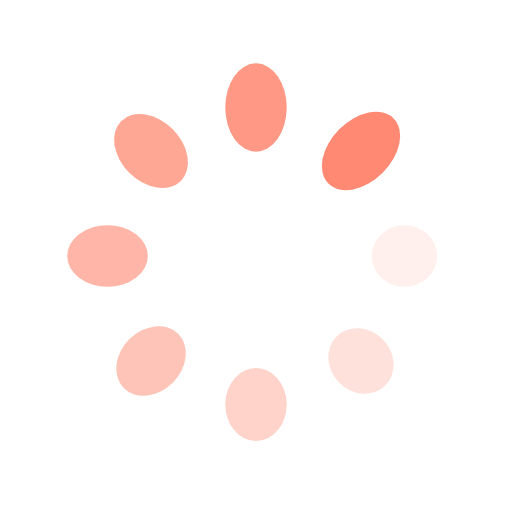
t = 0.00 s
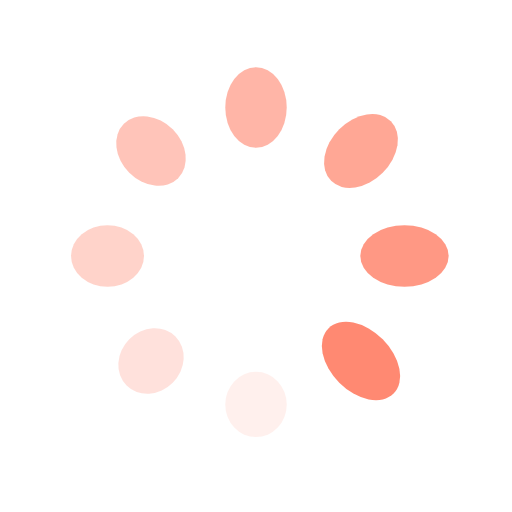
t = 0.44 s
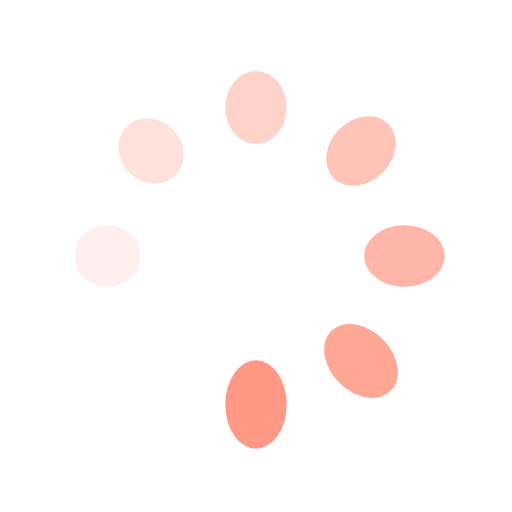
t = 0.88 s
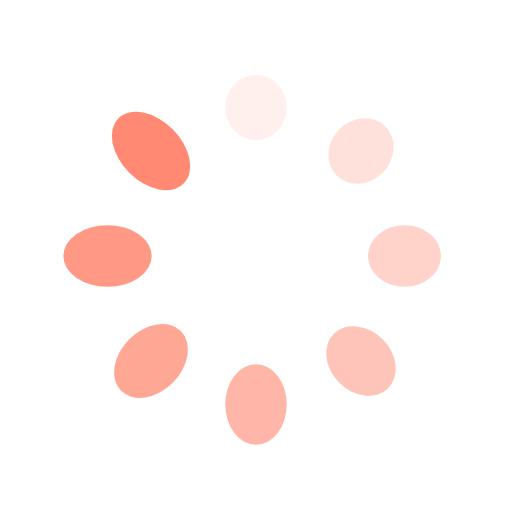
t = 1.32 s

The animated SVG that drew these frames (rendered in a browser with its animation timeline set to each time). Animation: 16 SMIL elements (animate=8,animateTransform=8); one cycle of 1.75 s, repeats indefinitely.

<?xml version="1.0" encoding="utf-8"?>
<svg xmlns="http://www.w3.org/2000/svg" xmlns:xlink="http://www.w3.org/1999/xlink" style="margin: auto; background: none; display: block; shape-rendering: auto;" width="197px" height="197px" viewBox="0 0 100 100" preserveAspectRatio="xMidYMid">
<g transform="translate(79,50)">
<g transform="rotate(0)">
<circle cx="0" cy="0" r="6" fill="#ff8972" fill-opacity="1">
  <animateTransform attributeName="transform" type="scale" begin="-1.5350877192982455s" values="1.5 1;1 1" keyTimes="0;1" dur="1.7543859649122806s" repeatCount="indefinite"></animateTransform>
  <animate attributeName="fill-opacity" keyTimes="0;1" dur="1.7543859649122806s" repeatCount="indefinite" values="1;0" begin="-1.5350877192982455s"></animate>
</circle>
</g>
</g><g transform="translate(70.50609665440987,70.50609665440987)">
<g transform="rotate(45)">
<circle cx="0" cy="0" r="6" fill="#ff8972" fill-opacity="0.875">
  <animateTransform attributeName="transform" type="scale" begin="-1.3157894736842104s" values="1.5 1;1 1" keyTimes="0;1" dur="1.7543859649122806s" repeatCount="indefinite"></animateTransform>
  <animate attributeName="fill-opacity" keyTimes="0;1" dur="1.7543859649122806s" repeatCount="indefinite" values="1;0" begin="-1.3157894736842104s"></animate>
</circle>
</g>
</g><g transform="translate(50,79)">
<g transform="rotate(90)">
<circle cx="0" cy="0" r="6" fill="#ff8972" fill-opacity="0.75">
  <animateTransform attributeName="transform" type="scale" begin="-1.0964912280701753s" values="1.5 1;1 1" keyTimes="0;1" dur="1.7543859649122806s" repeatCount="indefinite"></animateTransform>
  <animate attributeName="fill-opacity" keyTimes="0;1" dur="1.7543859649122806s" repeatCount="indefinite" values="1;0" begin="-1.0964912280701753s"></animate>
</circle>
</g>
</g><g transform="translate(29.493903345590123,70.50609665440987)">
<g transform="rotate(135)">
<circle cx="0" cy="0" r="6" fill="#ff8972" fill-opacity="0.625">
  <animateTransform attributeName="transform" type="scale" begin="-0.8771929824561403s" values="1.5 1;1 1" keyTimes="0;1" dur="1.7543859649122806s" repeatCount="indefinite"></animateTransform>
  <animate attributeName="fill-opacity" keyTimes="0;1" dur="1.7543859649122806s" repeatCount="indefinite" values="1;0" begin="-0.8771929824561403s"></animate>
</circle>
</g>
</g><g transform="translate(21,50)">
<g transform="rotate(180)">
<circle cx="0" cy="0" r="6" fill="#ff8972" fill-opacity="0.5">
  <animateTransform attributeName="transform" type="scale" begin="-0.6578947368421052s" values="1.5 1;1 1" keyTimes="0;1" dur="1.7543859649122806s" repeatCount="indefinite"></animateTransform>
  <animate attributeName="fill-opacity" keyTimes="0;1" dur="1.7543859649122806s" repeatCount="indefinite" values="1;0" begin="-0.6578947368421052s"></animate>
</circle>
</g>
</g><g transform="translate(29.493903345590116,29.493903345590123)">
<g transform="rotate(225)">
<circle cx="0" cy="0" r="6" fill="#ff8972" fill-opacity="0.375">
  <animateTransform attributeName="transform" type="scale" begin="-0.43859649122807015s" values="1.5 1;1 1" keyTimes="0;1" dur="1.7543859649122806s" repeatCount="indefinite"></animateTransform>
  <animate attributeName="fill-opacity" keyTimes="0;1" dur="1.7543859649122806s" repeatCount="indefinite" values="1;0" begin="-0.43859649122807015s"></animate>
</circle>
</g>
</g><g transform="translate(49.99999999999999,21)">
<g transform="rotate(270)">
<circle cx="0" cy="0" r="6" fill="#ff8972" fill-opacity="0.25">
  <animateTransform attributeName="transform" type="scale" begin="-0.21929824561403508s" values="1.5 1;1 1" keyTimes="0;1" dur="1.7543859649122806s" repeatCount="indefinite"></animateTransform>
  <animate attributeName="fill-opacity" keyTimes="0;1" dur="1.7543859649122806s" repeatCount="indefinite" values="1;0" begin="-0.21929824561403508s"></animate>
</circle>
</g>
</g><g transform="translate(70.50609665440987,29.493903345590116)">
<g transform="rotate(315)">
<circle cx="0" cy="0" r="6" fill="#ff8972" fill-opacity="0.125">
  <animateTransform attributeName="transform" type="scale" begin="0s" values="1.5 1;1 1" keyTimes="0;1" dur="1.7543859649122806s" repeatCount="indefinite"></animateTransform>
  <animate attributeName="fill-opacity" keyTimes="0;1" dur="1.7543859649122806s" repeatCount="indefinite" values="1;0" begin="0s"></animate>
</circle>
</g>
</g>
<!-- [ldio] generated by https://loading.io/ --></svg>